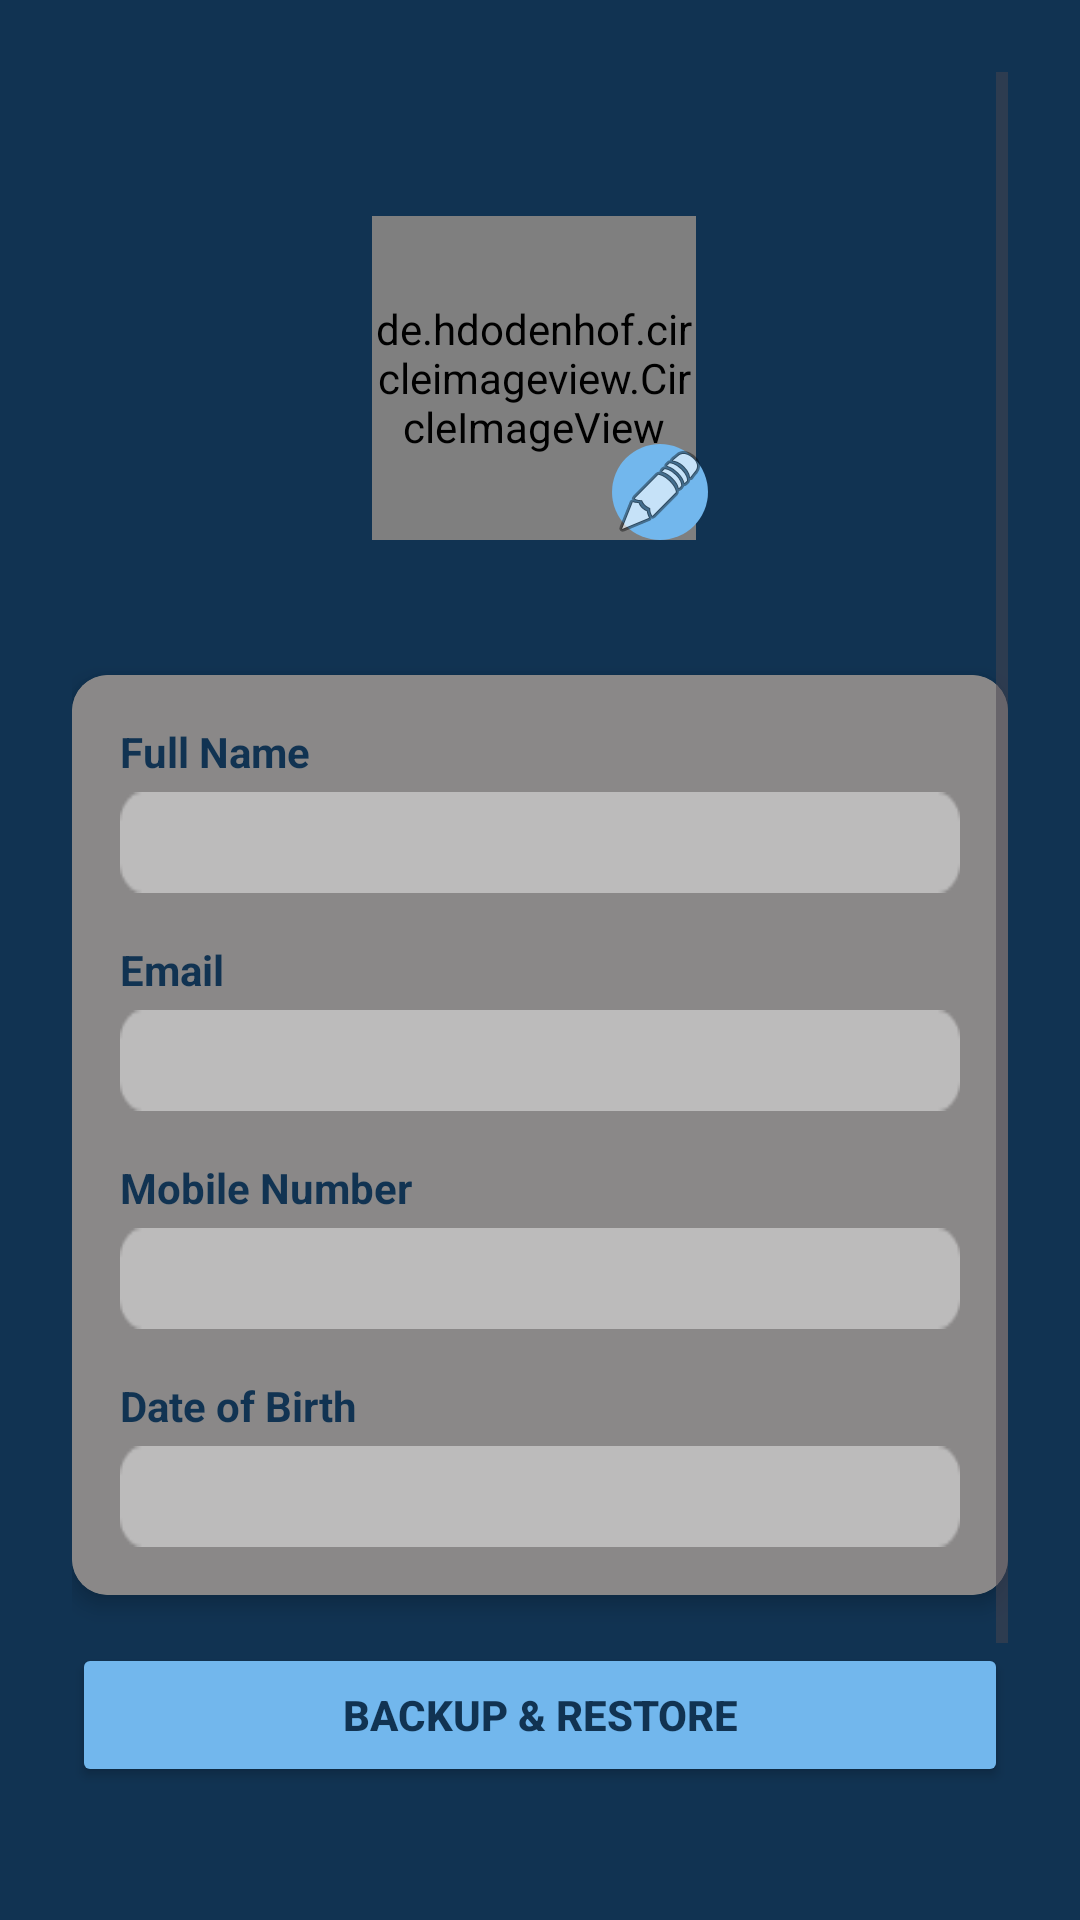

This screen was rendered from an Android layout file. Write that file and the resources it references.
<!-- AndroidManifest.xml: application theme Theme.WealthMeter -->
<!-- res/layout/fragment_profile.xml -->
<?xml version="1.0" encoding="utf-8"?>
<ScrollView xmlns:android="http://schemas.android.com/apk/res/android"
    xmlns:app="http://schemas.android.com/apk/res-auto"
    xmlns:tools="http://schemas.android.com/tools"
    android:layout_width="match_parent"
    android:layout_height="match_parent"
    android:background="@color/DarkBlue"
    android:fillViewport="true"
    android:padding="24dp">

    <LinearLayout
        android:layout_width="match_parent"
        android:layout_height="wrap_content"
        android:layout_marginTop="7dp"
        android:orientation="vertical">

        
        <LinearLayout
            android:layout_width="match_parent"
            android:layout_height="wrap_content"
            android:layout_marginTop="25dp"
            android:layout_marginBottom="2dp"
            android:gravity="center"
            android:orientation="vertical">

            <RelativeLayout
                android:layout_width="wrap_content"
                android:layout_height="wrap_content"
                android:layout_marginTop="16dp">

                <de.hdodenhof.circleimageview.CircleImageView
                    android:id="@+id/profileImage"
                    android:layout_width="108dp"
                    android:layout_height="108dp"
                    android:layout_marginLeft="100dp"
                    android:src="@drawable/usericon"
                    app:civ_border_color="@color/white"
                    app:civ_border_width="2dp" />

                <ImageButton
                    android:id="@+id/changeProfileImageButton"
                    android:layout_width="32dp"
                    android:layout_height="32dp"
                    android:layout_alignParentEnd="true"
                    android:layout_alignParentBottom="true"
                    android:layout_marginRight="100dp"
                    android:background="@drawable/circle_accent_background"
                    android:src="@android:drawable/ic_menu_edit" />
            </RelativeLayout>

            <TextView
                android:id="@+id/userNameText"
                android:layout_width="wrap_content"
                android:layout_height="wrap_content"
                android:layout_marginTop="16dp"
                android:textColor="@color/white"
                android:textSize="20sp"
                android:textStyle="bold" />
        </LinearLayout>

        
        <androidx.cardview.widget.CardView
            android:layout_width="match_parent"
            android:layout_height="wrap_content"
            android:layout_marginBottom="16dp"
            app:cardBackgroundColor="@color/darkGray"
            app:cardCornerRadius="12dp"
            app:cardElevation="4dp">

            <LinearLayout
                android:layout_width="match_parent"
                android:layout_height="wrap_content"
                android:background="@color/darkGray"
                android:orientation="vertical"
                android:padding="16dp">

                
                <TextView
                    android:layout_width="wrap_content"
                    android:layout_height="wrap_content"
                    android:layout_marginBottom="4dp"
                    android:text="@string/Ufullname"
                    android:textColor="@color/DarkBlue"
                    android:textSize="14sp"
                    android:textStyle="bold" />

                <EditText
                    android:id="@+id/fullNameText"
                    android:layout_width="match_parent"
                    android:layout_height="wrap_content"
                    android:layout_marginBottom="16dp"
                    android:background="@drawable/protxtbg"
                    android:inputType="textPersonName"
                    android:padding="6dp"
                    android:textColor="@color/black"
                    android:textSize="16sp"
                    android:enabled="false" />

                
                <TextView
                    android:layout_width="wrap_content"
                    android:layout_height="wrap_content"
                    android:layout_marginBottom="4dp"
                    android:text="@string/UEmail"
                    android:textColor="@color/DarkBlue"
                    android:textSize="14sp"
                    android:textStyle="bold" />

                <EditText
                    android:id="@+id/emailText"
                    android:layout_width="match_parent"
                    android:layout_height="wrap_content"
                    android:layout_marginBottom="16dp"
                    android:background="@drawable/protxtbg"
                    android:inputType="textEmailAddress"
                    android:padding="6dp"
                    android:textColor="@color/black"
                    android:textSize="16sp"
                    android:enabled="false" />

                
                <TextView
                    android:layout_width="wrap_content"
                    android:layout_height="wrap_content"
                    android:layout_marginBottom="4dp"
                    android:text="@string/UMobileNum"
                    android:textColor="@color/DarkBlue"
                    android:textSize="14sp"
                    android:textStyle="bold" />

                <EditText
                    android:id="@+id/mobileNumberText"
                    android:layout_width="match_parent"
                    android:layout_height="wrap_content"
                    android:layout_marginBottom="16dp"
                    android:background="@drawable/protxtbg"
                    android:inputType="phone"
                    android:padding="6dp"
                    android:textColor="@color/black"
                    android:textSize="16sp"
                    android:enabled="false" />

                
                <TextView
                    android:layout_width="wrap_content"
                    android:layout_height="wrap_content"
                    android:layout_marginBottom="4dp"
                    android:text="@string/UDoB"
                    android:textColor="@color/DarkBlue"
                    android:textSize="14sp"
                    android:textStyle="bold" />

                <TextView
                    android:id="@+id/dobText"
                    android:layout_width="match_parent"
                    android:layout_height="wrap_content"
                    android:background="@drawable/protxtbg"
                    android:padding="6dp"
                    android:textColor="@color/black"
                    android:textSize="16sp" />
            </LinearLayout>
        </androidx.cardview.widget.CardView>

        
        <Button
            android:id="@+id/backupButton"
            android:layout_width="match_parent"
            android:layout_height="48dp"
            android:layout_marginBottom="16dp"
            android:backgroundTint="@color/btnbg"
            android:text="Backup &amp; Restore"
            android:textColor="@color/DarkBlue"
            android:textStyle="bold" />

        
        <Button
            android:id="@+id/editProfileButton"
            android:layout_width="match_parent"
            android:layout_height="48dp"
            android:layout_marginBottom="16dp"
            android:backgroundTint="@color/green_light"
            android:text="@string/btnEditProfile"
            android:textColor="@color/green_dark"
            android:textStyle="bold" />

        
        <Button
            android:id="@+id/logoutButton"
            android:layout_width="match_parent"
            android:layout_height="48dp"
            android:backgroundTint="@color/red_light"
            android:text="@string/btnLogout"
            android:textColor="@color/red_dark"
            android:textStyle="bold" />
    </LinearLayout>
</ScrollView>
<!-- resources referenced by this layout -->
<resources>
  <color name="DarkBlue">#113352</color>
  <color name="black">#FF000000</color>
  <color name="btnbg">#72B7ED</color>
  <color name="darkGray">#8A8888</color>
  <color name="green_dark">#2E7D32</color>
  <color name="green_light">#E8F5E9</color>
  <color name="red_dark">#C62828</color>
  <color name="red_light">#FFEBEE</color>
  <color name="white">#FFFFFFFF</color>
  <!-- drawable circle_accent_background (drawable) -->
  <shape xmlns:android="http://schemas.android.com/apk/res/android"
      android:shape="oval">
      <solid android:color="@color/btnbg"/>
      <size
          android:width="32dp"
          android:height="32dp"/>
  </shape>
  <!-- drawable protxtbg: png bitmap (drawable, 576 bytes) -->
  <!-- drawable usericon: png bitmap (drawable, 1128 bytes) -->
  <string name="UDoB">Date of Birth</string>
  <string name="UEmail">Email</string>
  <string name="UMobileNum">Mobile Number</string>
  <string name="Ufullname">Full Name</string>
  <string name="btnEditProfile">Edit Profile</string>
  <string name="btnLogout">Logout</string>
  <style name="Theme.WealthMeter" parent="Base.Theme.WealthMeter" />
  <style name="Base.Theme.WealthMeter" parent="Theme.Material3.DayNight.NoActionBar">
          
          
  
      </style>
</resources>
